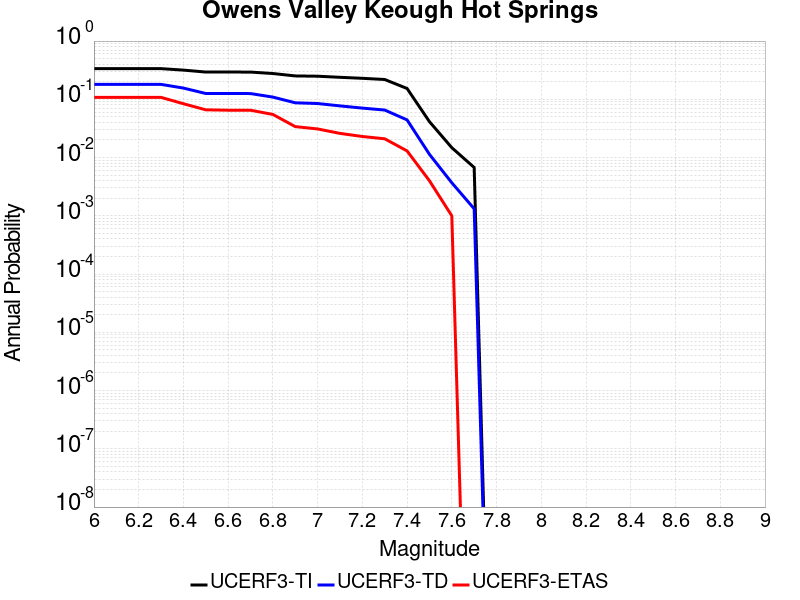

The data file committed next to this chart (first rows):
Magnitude, UCERF3-TI Prob, UCERF3-TD Prob, UCERF3-ETAS Prob
6.0, 0.3362, 0.1805, 0.108
6.1, 0.3362, 0.1805, 0.108
6.2, 0.3362, 0.1805, 0.108
6.3, 0.3362, 0.1805, 0.108
6.4, 0.3172, 0.1559, 0.084
6.5, 0.2938, 0.1258, 0.066
6.6, 0.2938, 0.1258, 0.065
6.7, 0.2935, 0.1255, 0.065
6.8, 0.2772, 0.1092, 0.055
6.9, 0.252, 0.08712, 0.034
7.0, 0.2492, 0.08465, 0.031
7.1, 0.2387, 0.0771, 0.026
7.2, 0.2294, 0.07065, 0.023
7.3, 0.2188, 0.06543, 0.021
7.4, 0.1534, 0.04431, 0.013
7.5, 0.04137, 0.01137, 0.004
7.6, 0.01478, 0.003692, 0.001
7.7, 0.006757, 0.001321, 0.0
